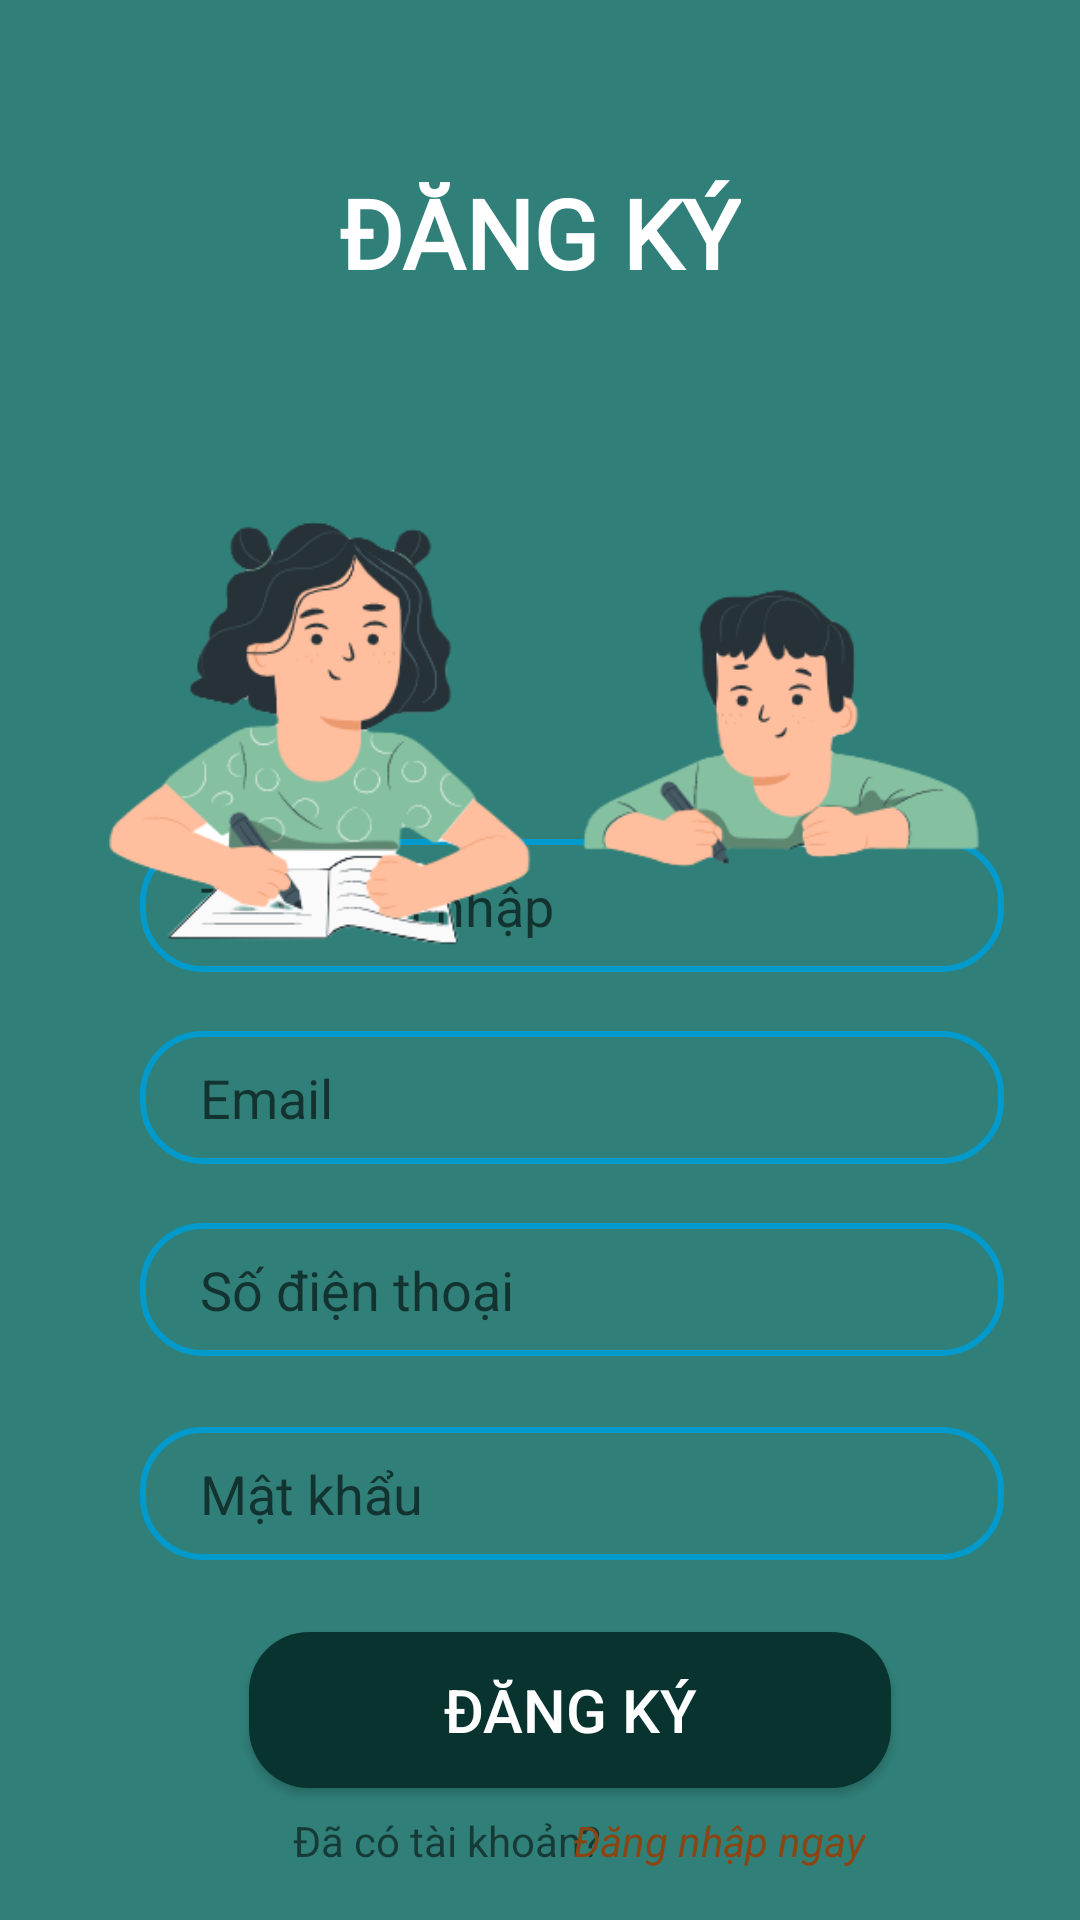

Write the Android layout XML for this screen, with the resource values it uses.
<!-- AndroidManifest.xml: application theme Customertheme -->
<!-- res/layout/activity_res.xml -->
<?xml version="1.0" encoding="utf-8"?>
<androidx.constraintlayout.widget.ConstraintLayout xmlns:android="http://schemas.android.com/apk/res/android"
    xmlns:app="http://schemas.android.com/apk/res-auto"
    xmlns:tools="http://schemas.android.com/tools"
    android:layout_width="match_parent"
    android:background="#308079"
    android:layout_height="match_parent"
    tools:context=".Res">
    <androidx.constraintlayout.widget.ConstraintLayout
        android:id="@+id/constraintLayout"
        android:layout_width="match_parent"
        android:layout_height="0dp"
        android:background="@drawable/vie_bg"
        app:layout_constraintBottom_toBottomOf="parent"
        app:layout_constraintEnd_toEndOf="parent"
        app:layout_constraintHeight_percent=".83"
        app:layout_constraintHorizontal_bias="0.0"
        app:layout_constraintStart_toStartOf="parent"

        app:layout_constraintVertical_bias="1.0" >


        <EditText
            android:id="@+id/mail"
            android:layout_width="0dp"
            android:layout_height="wrap_content"
            android:layout_marginBottom="156dp"
            android:background="@drawable/edit_text"
            android:hint="Email"
            android:inputType="textEmailAddress"
            android:paddingLeft="20dp"
            android:paddingTop="10dp"
            android:paddingBottom="10dp"

            app:layout_constraintBottom_toTopOf="@+id/button"
            app:layout_constraintEnd_toEndOf="parent"
            app:layout_constraintHorizontal_bias="0.646"
            app:layout_constraintStart_toStartOf="parent"
            app:layout_constraintWidth_percent=".8" />

        <EditText
            android:id="@+id/username"
            android:layout_width="0dp"
            android:layout_height="wrap_content"
            android:layout_marginBottom="220dp"
            android:background="@drawable/edit_text"
            android:hint="Tên đăng nhập"
            android:paddingLeft="20dp"

            android:paddingTop="10dp"
            android:paddingBottom="10dp"
            app:layout_constraintBottom_toTopOf="@+id/button"
            app:layout_constraintEnd_toEndOf="parent"

            app:layout_constraintHorizontal_bias="0.646"
            app:layout_constraintStart_toStartOf="parent"
            app:layout_constraintWidth_percent=".8" />

        <EditText
            android:id="@+id/sdt"
            android:layout_width="0dp"
            android:layout_height="wrap_content"
            android:layout_marginBottom="92dp"
            android:background="@drawable/edit_text"
            android:hint="Số điện thoại"
            android:inputType="number"
            android:paddingLeft="20dp"
            android:paddingTop="10dp"

            android:paddingBottom="10dp"
            app:layout_constraintBottom_toTopOf="@+id/button"
            app:layout_constraintEnd_toEndOf="parent"
            app:layout_constraintHorizontal_bias="0.646"
            app:layout_constraintStart_toStartOf="parent"
            app:layout_constraintWidth_percent=".8" />

        <EditText
            android:id="@+id/pass"
            android:layout_width="0dp"
            android:layout_height="wrap_content"
            android:layout_marginBottom="24dp"
            android:background="@drawable/edit_text"
            android:hint="Mật khẩu"
            android:inputType="textPassword"
            android:paddingLeft="20dp"
            android:paddingTop="10dp"

            android:paddingBottom="10dp"
            app:layout_constraintBottom_toTopOf="@+id/button"
            app:layout_constraintEnd_toEndOf="parent"
            app:layout_constraintHorizontal_bias="0.646"
            app:layout_constraintStart_toStartOf="parent"
            app:layout_constraintWidth_percent=".8" />

        <Button
            android:id="@+id/button"
            android:layout_width="214dp"
            android:layout_height="52dp"
            android:layout_marginBottom="44dp"
            android:background="@drawable/eidt_btn_lg"
            android:text="ĐĂNG KÝ"
            android:textColor="@color/white"
            android:textSize="20sp"
            app:layout_constraintBottom_toBottomOf="parent"
            app:layout_constraintEnd_toEndOf="parent"
            app:layout_constraintHorizontal_bias="0.568"
            app:layout_constraintStart_toStartOf="parent" />

        <ImageView
            android:id="@+id/imageView"
            android:layout_width="305dp"
            android:layout_height="161dp"
            android:layout_marginTop="56dp"
            app:layout_constraintEnd_toEndOf="parent"
            app:layout_constraintStart_toStartOf="parent"
            app:layout_constraintTop_toTopOf="parent"
            app:srcCompat="@drawable/res" />

        <TextView
            android:id="@+id/textView6"
            android:layout_width="wrap_content"
            android:layout_height="wrap_content"
            android:layout_marginTop="8dp"
            android:text="Đã có tài khoản?"
            app:layout_constraintEnd_toEndOf="parent"
            app:layout_constraintHorizontal_bias="0.379"
            app:layout_constraintStart_toStartOf="parent"
            app:layout_constraintTop_toBottomOf="@+id/button" />

        <TextView
            android:id="@+id/textlogin"
            android:layout_width="wrap_content"
            android:layout_height="wrap_content"

            android:layout_marginTop="60dp"
            android:text="Đăng nhập ngay"
            android:textColor="@color/orange"
            android:textStyle="italic"
            app:layout_constraintEnd_toEndOf="parent"
            app:layout_constraintHorizontal_bias="0.727"
            app:layout_constraintStart_toStartOf="parent"
            app:layout_constraintTop_toTopOf="@+id/button" />


    </androidx.constraintlayout.widget.ConstraintLayout>

    <TextView
        android:id="@+id/textView3"
        android:layout_width="wrap_content"
        android:layout_height="wrap_content"
        android:layout_marginTop="56dp"
        android:fontFamily="@font/alata"
        android:text="ĐĂNG KÝ"
        android:textColor="@color/white"
        android:textSize="32sp"
        android:textStyle="bold"
        app:layout_constraintEnd_toEndOf="parent"
        app:layout_constraintStart_toStartOf="parent"
        app:layout_constraintTop_toTopOf="parent" />


</androidx.constraintlayout.widget.ConstraintLayout>
<!-- resources referenced by this layout -->
<resources>
  <color name="orange">#8B4513</color>
  <color name="white">#fff</color>
  <!-- drawable edit_text (drawable) -->
  <?xml version="1.0" encoding="utf-8"?>
  <shape xmlns:android="http://schemas.android.com/apk/res/android">
  
      <corners android:radius="20dp"/>
  
      <stroke android:width="2dp"
          android:color="@color/bluee"/>
  
  </shape>
  <!-- drawable eidt_btn_lg (drawable) -->
  <?xml version="1.0" encoding="utf-8"?>
  <shape xmlns:android="http://schemas.android.com/apk/res/android">
  
      <corners android:radius="20dp"/>
  
      <solid android:color="#08332F"/>
  
  
  </shape>
  <!-- drawable res: png bitmap (drawable-v24, 41371 bytes) -->
  <style name="Customertheme" parent="Theme.AppCompat.Light.NoActionBar">
          
          <item name="colorPrimary">@color/colorPrimary</item>
          <item name="colorPrimaryDark">@color/colorPrimaryDark</item>
          <item name="colorAccent">@color/colorAccent</item>
      </style>
  <color name="bluee">#009ACD</color>
  <color name="colorPrimary">#6200EE</color>
  <color name="colorPrimaryDark">#000</color>
  <color name="colorAccent">#03DAC5</color>
</resources>
